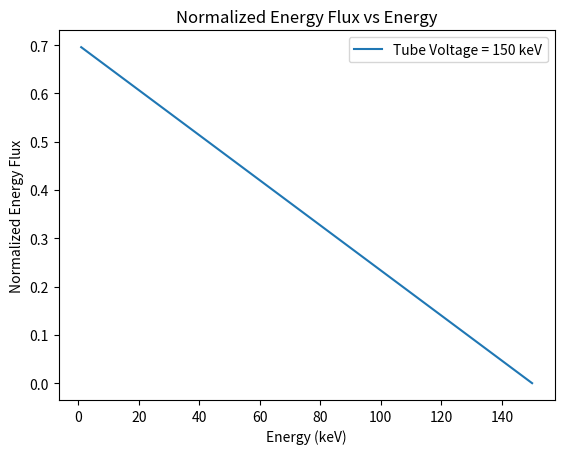

Python code for this plot:
import numpy as np
import matplotlib.pyplot as plt

# Constants
k_l = 1.0  # Example constant
Z = 29  # Example atomic number for Copper
speed_of_light = 299792458  # m/s

# Example values
tube_voltage = 150  # keV
tube_current = 1.0  # mA
exposure_time = 1.0  # seconds
tube_voltage_max = 120  # keV
tube_current_max = 1.5  # mA
exposure_time_max = 1.2  # seconds

# Energy range
energy_valid = np.linspace(1, tube_voltage, 100)  # Example energy range from 1 keV to tube voltage

# Calculate energy flux
energy_flux = (k_l * Z * tube_current * exposure_time / 1000) / (2.0 * np.pi * speed_of_light) * (tube_voltage - energy_valid)
energy_flux_max = (k_l * Z * tube_current_max * exposure_time_max / 1000) / (2.0 * np.pi * speed_of_light) * (tube_voltage_max - energy_valid)

# Normalise energy flux
energy_flux_normalised = energy_flux / np.max(energy_flux_max)

# Output for inspection
print("Energy Flux Normalised:", energy_flux_normalised)

# Plot energy flux normalised
plt.plot(energy_valid, energy_flux_normalised, label=f'Tube Voltage = {tube_voltage} keV')
plt.xlabel('Energy (keV)')
plt.ylabel('Normalized Energy Flux')
plt.legend()
plt.title('Normalized Energy Flux vs Energy')
plt.show()
